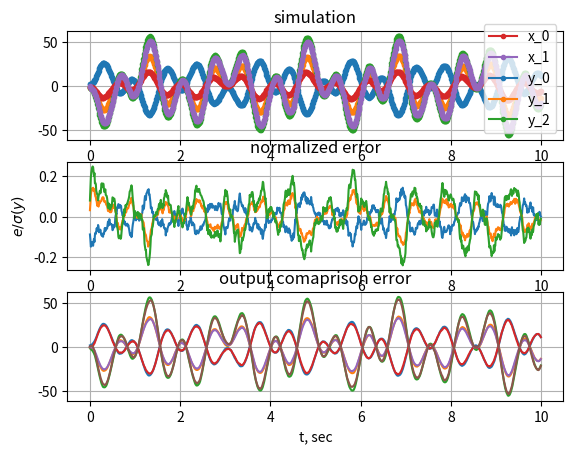

Python code for this plot:
from __future__ import print_function
import numpy as np
import matplotlib.pyplot as plt

pinv = np.linalg.pinv
rank = np.linalg.matrix_rank

def block(B):
    """
    create a block matrix and return an array, numpy.bmat
    returns a np.matrix which is problematic
    """
    return np.array(np.bmat(B))

def project(B):
    """
    projection onto the rowspace of B
    """
    return B.T.dot(pinv(B.dot(B.T))).dot(B)

def project_compliment(B):
    """
    projection onto the compliment of the rowspace of B
    """
    P = project(B)
    return np.eye(P.shape[0]) - P

def project_oblique(B, C):
    """
    oblique projection along the row space of B on the
    row space of C
    """
    r = C.shape[0]
    F = block([[C.dot(C.T), C.dot(B.T)], [B.dot(C.T), B.dot(B.T)]])
    return block([C.T, B.T]).dot(pinv(F)[:,:r]).dot(C)

def test_projections():
    A = np.random.randn(3, 3)
    B = np.random.randn(1, 3)
    C = np.vstack([B, np.random.randn(1, 3)])
    assert np.allclose(A, A.dot(project(B)) + A.dot(project_compliment(B)))
    assert np.allclose(A, A.dot(project_oblique(C, B)) + A.dot(project_oblique(B, C)) +         A.dot(project_compliment(np.vstack([B, C]))))

test_projections()


def block_hankel(data, i):
    """
    Create a block hankel matrix.
    i : number of rows in future/past block
    """
    assert len(data.shape) == 2
    s = data.shape[1]
    n_u = data.shape[0]
    j = s - 2*i + 1
    U = np.vstack([
        np.hstack([np.array([data[:, ii+jj]]).T for jj in range(j)])
        for ii in range(2*i)])
    return {
        'full': U,
        'i': U[i*n_u:(i + 1)*n_u, :],
        'p': U[0:i*n_u, :],
        'f': U[i*n_u:(2*i)*n_u, :],
        'pp': U[0:(i + 1)*n_u, :],
        'fm': U[(i + 1)*n_u:(2*i)*n_u, :],
        'pm': U[0:(i - 1)*n_u, :],
        'fp': U[(i - 1)*n_u:(2*i)*n_u, :],
    }


class StochasticStateSpaceDiscrete(object):
    
    def __init__(self, A, B, C, D, Q, R, x0, dt):
        self._A = np.array(A)
        self._B = np.array(B)
        self._C = np.array(C)
        self._D = np.array(D)
        self._Q = np.array(Q)
        self._R = np.array(R)
        self._x0 = np.array(x0)
        self._dt = dt
        for m in ['A', 'B', 'C', 'D', 'Q', 'R']:
            val = getattr(self, '_' + m)
            if len(val.shape) != 2:
                raise ValueError(m, 'must be a 2D array, got shape', val.shape)
        for m in ['x0']:
            val = getattr(self, '_' + m)
            if len(val.shape) != 1:
                raise ValueError(m, 'must be a 1D array, got shape', val.shape)

    @property
    def n_x(self):
        return self._A.shape[0]

    @property
    def n_y(self):
        return self._C.shape[0]

    @property
    def n_u(self):
        return self._B.shape[1]

    @property
    def dt(self):
        return self._dt

    @classmethod
    def rand(cls, n_x, n_y, n_u, dt):
        A = np.random.randn(n_x, n_x)
        A /= A.max()
        B = np.random.randn(n_x, n_u)
        C = np.random.randn(n_y, n_x)
        D = np.random.randn(n_y, n_u)
        Q = np.diag(0.01*np.random.rand(n_x))
        R = np.diag(0.01*np.random.rand(n_y))
        x0 = np.random.randn(n_x)
        return cls(A, B, C, D, Q, R, x0, dt)
    
    def sim(self, t, u, plot=False):
        u = np.array(u)
        if u.shape[1] != self.n_u:
            raise ValueError('u shape must be (, {:d}), got {:s}'.format(self.n_u, str(u.shape)))
        x0 = self._x0
        A = self._A
        B = self._B
        C = self._C
        D = self._D
        Q = self._Q
        R = self._R
        n_y = C.shape[0]
        n_x = A.shape[0]
        n_u = B.shape[1]
        xi = x0
        x = []
        y = []
        for i in range(u.shape[0]):
            ui = u[i, :]
            x.append(xi)
            v = np.random.multivariate_normal(np.zeros(self.n_y), self._R)
            yi = C.dot(xi) + D.dot(ui) + v
            y.append(yi)
            w = np.random.multivariate_normal(np.zeros(self.n_x), self._Q)
            xi = A.dot(xi) + B.dot(ui) + w

        x = np.array(x)
        y = np.array(y)

        if plot:
            plt.title('simulation')
            y_lines = plt.plot(t, y, '.-')
            y_labels = ['y_{:d}'.format(i) for i in range(n_y)]
            x_lines = plt.plot(t, x, '.-', label=['x_{:d}'.format(i) for i in range(n_x)])
            x_labels = ['x_{:d}'.format(i) for i in range(n_x)]
            plt.legend(x_lines + y_lines, x_labels + y_labels)
            plt.grid()
            plt.xlabel('t')
            
        return y, x

    def __repr__(self):
        return repr(self.__dict__)

def compute_fitness(y, y_fit):
    return 1 - np.var(y_fit - y)/np.var(y)

def normalized_error(y, y_fit):
    return (y_fit - y)/np.std(y)

def plot_normalized_error(t, y, y_fit):
    e = normalized_error(y, y_fit)
    plt.plot(t, e)
    plt.xlabel('t, sec')
    plt.ylabel('$e/\sigma(y)$')
    plt.title('normalized error')
    plt.grid()

def plot_output_comparison(t, y, y_fit):
    e = normalized_error(y, y_fit)
    plt.plot(t, y)
    plt.plot(t, y_fit)
    plt.xlabel('t, sec')
    plt.title('output comaprison error')
    plt.grid()

def combined_algo_2(y, u, n_x_max, dt):
    i = 1 + n_x_max**2
    
    # transpose to match definitions in book
    y = y.T
    u = u.T

    n_u = u.shape[0]
    n_y = y.shape[0]

    U = block_hankel(u, i)
    Y = block_hankel(y, i)

    u_rank = rank(np.cov(U['full']))
    if u_rank < 2*n_u*i:
        print('WARNING: input not persistently exciting'
            ' order {:d} < {:d}'.format(
            u_rank, 2*n_u*i))

    W_p = np.vstack([U['p'], Y['p']])
    W_pp = np.vstack([U['pp'], Y['pp']])

    O_i = Y['f'].dot(project_oblique(U['f'], W_p))
    O_im = Y['fm'].dot(project_oblique(U['fm'], W_pp))

    W1 = np.eye(n_y, O_i.shape[0])
    W2 = project_compliment(U['f'])

    if rank(W_p) == rank(W_p.dot(W2)):
        print('WARNING: rank(W_p) != rank(W_p*W2)')

    U_, s, VT = np.linalg.svd(W1.dot(O_i).dot(W2), full_matrices=0)
    assert np.allclose(W1.dot(O_i).dot(W2), U_.dot(np.diag(s).dot(VT)))

    s_tol = 1e-3
    U1 = np.zeros_like(U_)
    n_x = np.count_nonzero(s/s.max() > s_tol)
    U1 = np.array(U_[:,:n_x])
    S1_sqrt = np.diag(np.sqrt(s[:n_x]))
    Gamma_i = pinv(W1).dot(U1).dot(S1_sqrt)
    Gamma_im = Gamma_i[:-n_y, :]

    X_i_d = pinv(Gamma_i).dot(O_i)
    X_ip_d = pinv(Gamma_im).dot(O_im)

    LHS = np.vstack([X_ip_d, Y['i']])
    RHS = np.vstack([X_i_d, U['i']])
    Coeff = LHS.dot(pinv(RHS))

    A = Coeff[:n_x ,:n_x]
    B = Coeff[:n_x ,n_x:]
    C = Coeff[n_x: ,:n_x]
    D = Coeff[n_x: ,n_x:]

    residuals = LHS - Coeff.dot(RHS)
    QR = np.cov(residuals)
    Q = QR[:n_x, :n_x]
    R = QR[n_x:, n_x:]
    S = QR[:n_x, n_x:]

    x0 = np.zeros(n_x)
    return StochasticStateSpaceDiscrete(A, B, C, D, Q, R, x0, dt)

def robust_combined_stochastic(y, u, n_x_max, dt):
    i = 1 + n_x_max**2
    
    # transpose to match definitions in book
    y = y.T
    u = u.T

    n_u = u.shape[0]
    n_y = y.shape[0]

    U = block_hankel(u, i)
    Y = block_hankel(y, i)

    u_rank = rank(np.cov(U['full']))
    if u_rank < 2*n_u*i:
        raise ValueError('input not persistently exciting'
            ' order {:d} < {:d}'.format(
            u_rank, 2*n_u*i))

    W_p = np.vstack([U['p'], Y['p']])
    W_pp = np.vstack([U['pp'], Y['pp']])

    O_i = Y['f'].dot(project_oblique(U['f'], W_p))
    Z_i = Y['f'].dot(project(np.vstack([W_p, U['f']])))
    Z_ip = Y['fm'].dot(project(np.vstack([W_pp, U['fm']])))

    U_S_VT = O_i.dot(project_compliment(U['f']))
    U_, s, VT = np.linalg.svd(U_S_VT, full_matrices=0)
    assert np.allclose(U_S_VT, U_.dot(np.diag(s).dot(VT)))

    s_tol = 1e-3
    U1 = np.zeros_like(U_)
    n_x = np.count_nonzero(s/s.max() > s_tol)
    U1 = np.array(U_[:,:n_x])
    S1_sqrt = np.diag(np.sqrt(s[:n_x]))
    Gamma_i = U1.dot(S1_sqrt)
    Gamma_im = Gamma_i[:-n_y, :]

    LHS = np.vstack([pinv(Gamma_im).dot(Z_ip), Y['i']])
    RHS = np.vstack([pinv(Gamma_i).dot(Z_i), U['f']])
    print('LHS shape', LHS.shape)
    print('RHS shape', RHS.shape)
    Coeff = LHS.dot(pinv(RHS))
    print('Coeff', Coeff)

    residuals = LHS - Coeff.dot(RHS)
    QR = np.cov(residuals)
    
    A = Coeff[:n_x ,:n_x]
    C = Coeff[n_x: ,:n_x]
    K = Coeff[:, n_x:]
    print('K\n', K.shape)

    # TODO
    B = np.eye(n_x, n_u)
    D = np.eye(n_y, n_u)

    Q = QR[:n_x, :n_x]
    R = QR[n_x:, n_x:]
    S = QR[:n_x, n_x:]

    print('A\n', A)
    print('C\n', C)
    print('Q\n', Q)
    print('R\n', R)
    print('S\n', S)

    x0 = np.zeros(n_x)
    return StochasticStateSpaceDiscrete(A, B, C, D, Q, R, x0, dt)

def prbs(m, n):
    """
    Pseudo random binary sequence.
    """
    return np.array(np.random.rand(m, n) > 0.5, dtype=np.int) - 0.5

def sinusoid(m, f, t):
    u = []
    for i in range(m):
        A = np.random.rand()
        phase = 2*np.pi*np.random.rand()
        fi = f + np.random.randn()
        u.append(A*np.sin(phase + 2*np.pi*fi*t))
    return np.vstack(u).T

if __name__ == "__main__":

    n_x = 2
    n_y = 3
    n_u = 4
    dt = 0.01
    tf = 10
    np.random.seed(1235)

    ss1 = StochasticStateSpaceDiscrete.rand(n_x, n_y, n_u, dt)
    t = np.arange(0, tf, dt)
    u = sinusoid(n_u, 1, t)
    # u = prbs(len(t), n_u)

    plt.figure()
    plt.subplot(311)
    y, x = ss1.sim(t, u, plot=True)

    ss_fit = combined_algo_2(y, u, n_x_max=n_x, dt=dt)
    # ss_fit = robust_combined_stochastic(y, u, n_x_max=n_x, dt=dt)
    print(ss_fit)
    y_fit, x_fit = ss_fit.sim(t, u)

    fit = compute_fitness(y, y_fit)
    print('fitness: {:f}%'.format(100*fit))

    plt.subplot(312)
    plot_normalized_error(t, y, y_fit)

    plt.subplot(313)
    plot_output_comparison(t, y, y_fit)

    plt.show()
